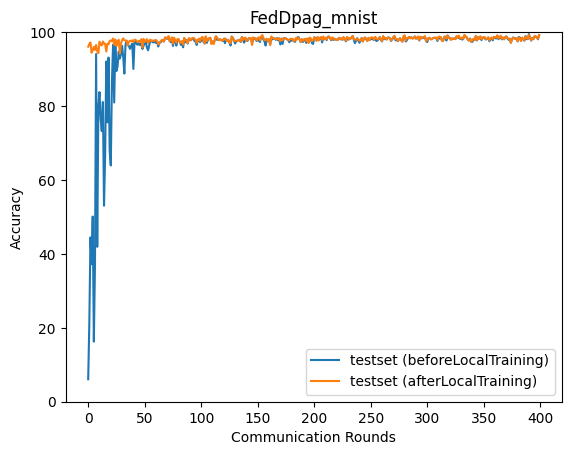

Values plotted in this chart, from the file beside it:
epoch, accuracy_test_before, accuracy_test_after
0, 6.08, 96.06
1, 21.3, 96.75
2, 44.47, 97.2
3, 37.21, 94.41
4, 50.11, 95.09
5, 16.27, 96.01
6, 37.2, 95.16
7, 94.08, 96.54
8, 41.9, 94.8
9, 79.81, 94.28
10, 83.77, 97.39
11, 76.62, 96.64
12, 73.22, 96.41
13, 81.1, 97.46
14, 53.02, 96.84
15, 66.82, 96.83
16, 92.04, 94.76
17, 75.59, 96.88
18, 93.12, 96.69
19, 67.84, 97.61
20, 63.93, 97.73
21, 86.56, 97.52
22, 96.56, 98.28
23, 80.96, 96.55
24, 96.85, 98.02
25, 89.47, 96.26
26, 90.72, 97.55
27, 94.71, 97.93
28, 92.83, 94.24
29, 94.03, 96.94
30, 96.28, 97.83
31, 93.17, 98.31
32, 88.78, 97.81
33, 96.53, 97.68
34, 97.66, 97.71
35, 96.49, 96.41
36, 96.28, 97.38
37, 95.47, 97.66
38, 96.33, 97.51
39, 96.89, 97.78
40, 90.04, 97.31
41, 97.63, 97.93
42, 97.67, 97.89
43, 96.71, 97.54
44, 96.59, 97.28
45, 96.95, 97.66
46, 96.46, 97.35
47, 97.34, 98.09
48, 95.43, 95.77
49, 96.35, 98.17
50, 97.09, 97.36
51, 97.3, 97.7
52, 95.79, 98.1
53, 95.09, 97.07
54, 96.52, 97.63
55, 97.81, 97.96
56, 97.56, 97.51
57, 97.28, 97.74
58, 97.23, 97.68
59, 97.67, 97.76
... 340 more rows
